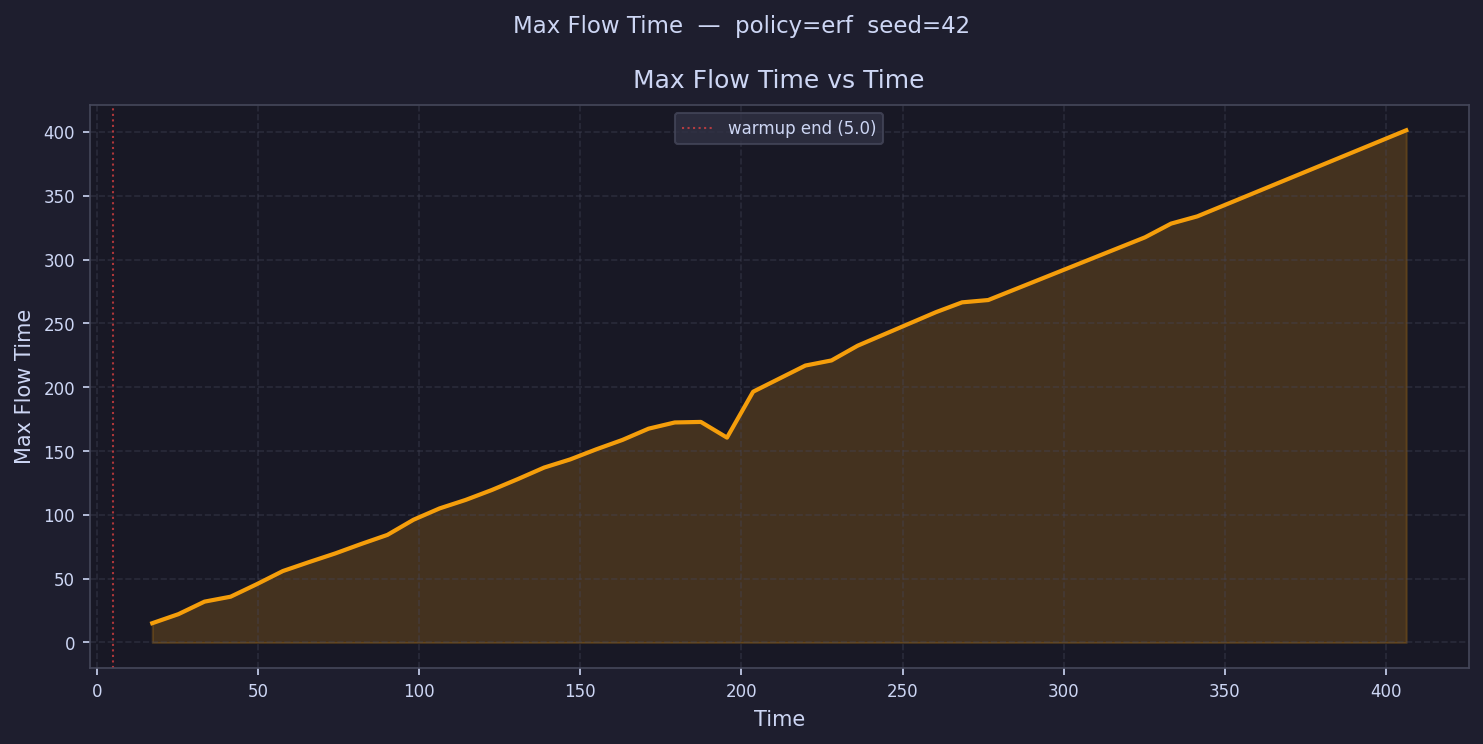

The data file committed next to this chart (first rows):
time, max_flow_time
9.053, 
17.16, 15.1
25.27, 22.18
33.37, 32
41.48, 35.87
49.59, 45.66
57.7, 55.97
65.8, 62.97
73.91, 69.74
82.02, 77.19
90.12, 84.28
98.23, 96.17
106.3, 105.1
114.4, 111.7
122.6, 119.5
130.7, 128.1
138.8, 137.1
146.9, 143.5
155, 151.4
163.1, 158.7
171.2, 167.5
179.3, 172.4
187.4, 172.8
195.5, 160.5
203.6, 196.5
211.7, 
219.8, 217
227.9, 221
236, 232.5
244.2, 
252.3, 
260.4, 258.8
268.5, 266.5
276.6, 268.3
284.7, 
292.8, 
300.9, 
309, 
317.1, 
325.2, 317.4
333.3, 328.2
341.4, 333.9
349.5, 
357.7, 
365.8, 
373.9, 
382, 
390.1, 
398.2, 
406.3, 401.3
